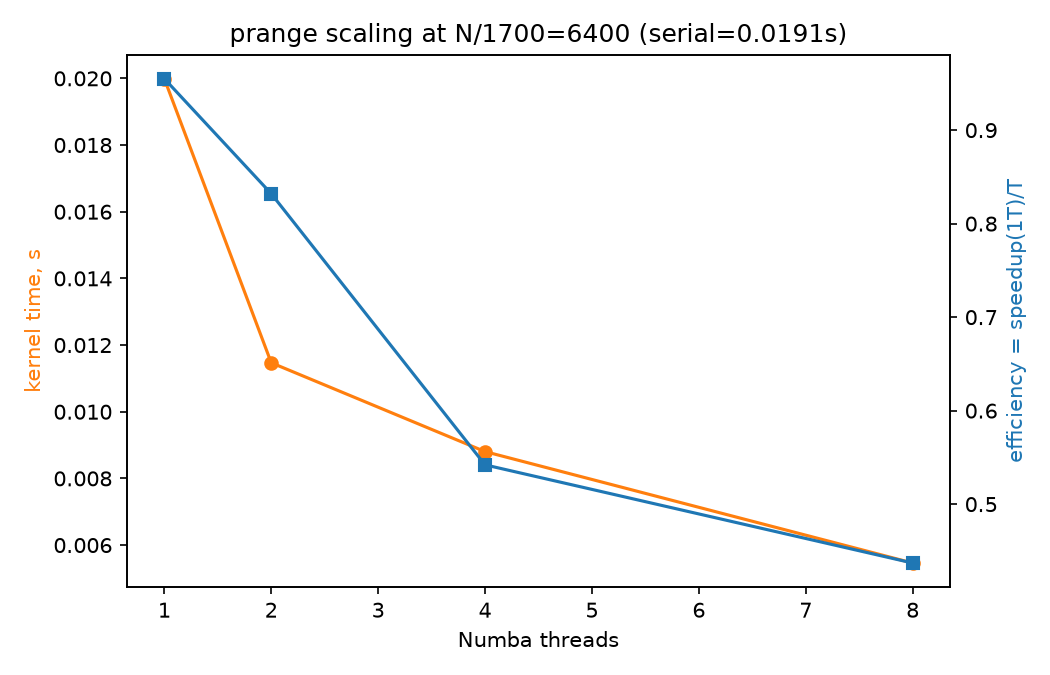

The file beside this chart, header and first rows:
threads, parallel_kernel_s, serial_kernel_s, speedup_vs_serial, efficiency
1, 0.01999, 0.01909, 0.955, 0.955
2, 0.01147, 0.01909, 1.664, 0.832
4, 0.008804, 0.01909, 2.168, 0.542
8, 0.005462, 0.01909, 3.494, 0.437
